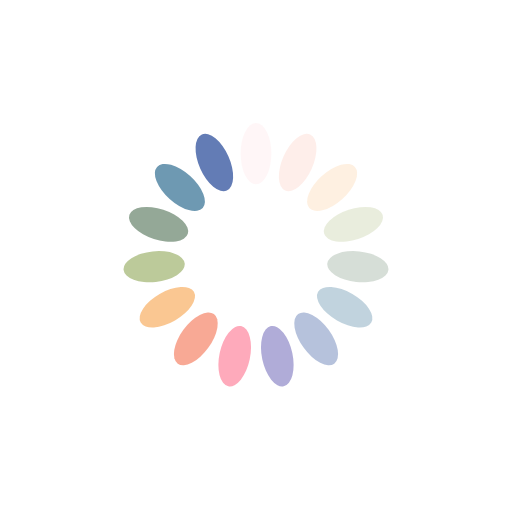
t = 0.00 s
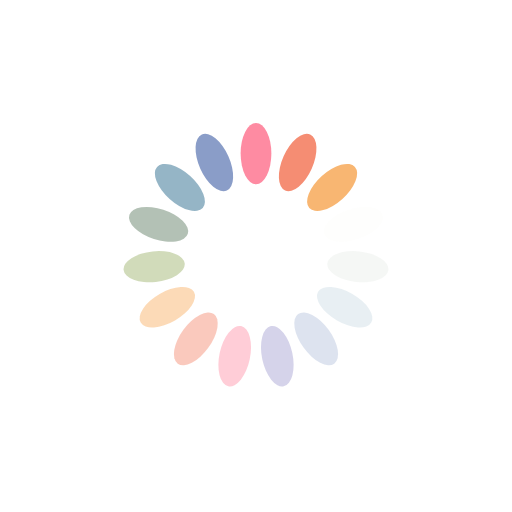
t = 0.15 s
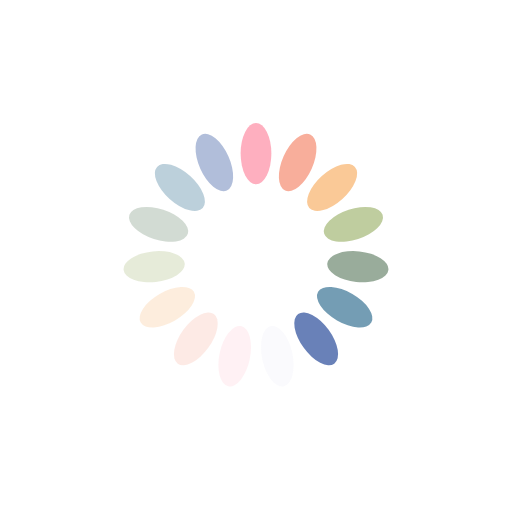
t = 0.31 s
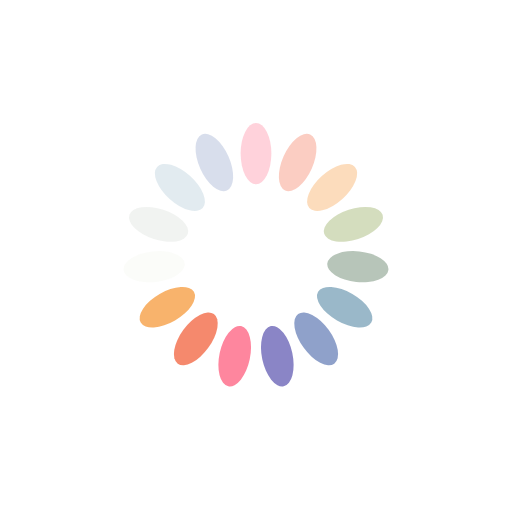
t = 0.46 s

The animated SVG that drew these frames (rendered in a browser with its animation timeline set to each time). Animation: 15 SMIL elements (animate=15); one cycle of 0.61 s, repeats indefinitely.

<?xml version="1.0" encoding="utf-8"?>
<svg xmlns="http://www.w3.org/2000/svg" xmlns:xlink="http://www.w3.org/1999/xlink" style="margin: auto; background: none; display: block; shape-rendering: auto;" width="100px" height="100px" viewBox="0 0 100 100" preserveAspectRatio="xMidYMid">
<g transform="rotate(0 50 50)">
  <rect x="47" y="24" rx="3" ry="6" width="6" height="12" fill="#fe718d">
    <animate attributeName="opacity" values="1;0" keyTimes="0;1" dur="0.6134969325153374s" begin="-0.5725971370143149s" repeatCount="indefinite"></animate>
  </rect>
</g><g transform="rotate(24 50 50)">
  <rect x="47" y="24" rx="3" ry="6" width="6" height="12" fill="#f47e60">
    <animate attributeName="opacity" values="1;0" keyTimes="0;1" dur="0.6134969325153374s" begin="-0.5316973415132924s" repeatCount="indefinite"></animate>
  </rect>
</g><g transform="rotate(48 50 50)">
  <rect x="47" y="24" rx="3" ry="6" width="6" height="12" fill="#f8b26a">
    <animate attributeName="opacity" values="1;0" keyTimes="0;1" dur="0.6134969325153374s" begin="-0.4907975460122699s" repeatCount="indefinite"></animate>
  </rect>
</g><g transform="rotate(72 50 50)">
  <rect x="47" y="24" rx="3" ry="6" width="6" height="12" fill="#abbd81">
    <animate attributeName="opacity" values="1;0" keyTimes="0;1" dur="0.6134969325153374s" begin="-0.4498977505112474s" repeatCount="indefinite"></animate>
  </rect>
</g><g transform="rotate(96 50 50)">
  <rect x="47" y="24" rx="3" ry="6" width="6" height="12" fill="#849b87">
    <animate attributeName="opacity" values="1;0" keyTimes="0;1" dur="0.6134969325153374s" begin="-0.4089979550102249s" repeatCount="indefinite"></animate>
  </rect>
</g><g transform="rotate(120 50 50)">
  <rect x="47" y="24" rx="3" ry="6" width="6" height="12" fill="#6492ac">
    <animate attributeName="opacity" values="1;0" keyTimes="0;1" dur="0.6134969325153374s" begin="-0.36809815950920244s" repeatCount="indefinite"></animate>
  </rect>
</g><g transform="rotate(144 50 50)">
  <rect x="47" y="24" rx="3" ry="6" width="6" height="12" fill="#637cb5">
    <animate attributeName="opacity" values="1;0" keyTimes="0;1" dur="0.6134969325153374s" begin="-0.3271983640081799s" repeatCount="indefinite"></animate>
  </rect>
</g><g transform="rotate(168 50 50)">
  <rect x="47" y="24" rx="3" ry="6" width="6" height="12" fill="#6a63b6">
    <animate attributeName="opacity" values="1;0" keyTimes="0;1" dur="0.6134969325153374s" begin="-0.28629856850715746s" repeatCount="indefinite"></animate>
  </rect>
</g><g transform="rotate(192 50 50)">
  <rect x="47" y="24" rx="3" ry="6" width="6" height="12" fill="#fe718d">
    <animate attributeName="opacity" values="1;0" keyTimes="0;1" dur="0.6134969325153374s" begin="-0.24539877300613494s" repeatCount="indefinite"></animate>
  </rect>
</g><g transform="rotate(216 50 50)">
  <rect x="47" y="24" rx="3" ry="6" width="6" height="12" fill="#f47e60">
    <animate attributeName="opacity" values="1;0" keyTimes="0;1" dur="0.6134969325153374s" begin="-0.20449897750511245s" repeatCount="indefinite"></animate>
  </rect>
</g><g transform="rotate(240 50 50)">
  <rect x="47" y="24" rx="3" ry="6" width="6" height="12" fill="#f8b26a">
    <animate attributeName="opacity" values="1;0" keyTimes="0;1" dur="0.6134969325153374s" begin="-0.16359918200408996s" repeatCount="indefinite"></animate>
  </rect>
</g><g transform="rotate(264 50 50)">
  <rect x="47" y="24" rx="3" ry="6" width="6" height="12" fill="#abbd81">
    <animate attributeName="opacity" values="1;0" keyTimes="0;1" dur="0.6134969325153374s" begin="-0.12269938650306747s" repeatCount="indefinite"></animate>
  </rect>
</g><g transform="rotate(288 50 50)">
  <rect x="47" y="24" rx="3" ry="6" width="6" height="12" fill="#849b87">
    <animate attributeName="opacity" values="1;0" keyTimes="0;1" dur="0.6134969325153374s" begin="-0.08179959100204498s" repeatCount="indefinite"></animate>
  </rect>
</g><g transform="rotate(312 50 50)">
  <rect x="47" y="24" rx="3" ry="6" width="6" height="12" fill="#6492ac">
    <animate attributeName="opacity" values="1;0" keyTimes="0;1" dur="0.6134969325153374s" begin="-0.04089979550102249s" repeatCount="indefinite"></animate>
  </rect>
</g><g transform="rotate(336 50 50)">
  <rect x="47" y="24" rx="3" ry="6" width="6" height="12" fill="#637cb5">
    <animate attributeName="opacity" values="1;0" keyTimes="0;1" dur="0.6134969325153374s" begin="0s" repeatCount="indefinite"></animate>
  </rect>
</g>
<!-- [ldio] generated by https://loading.io/ --></svg>